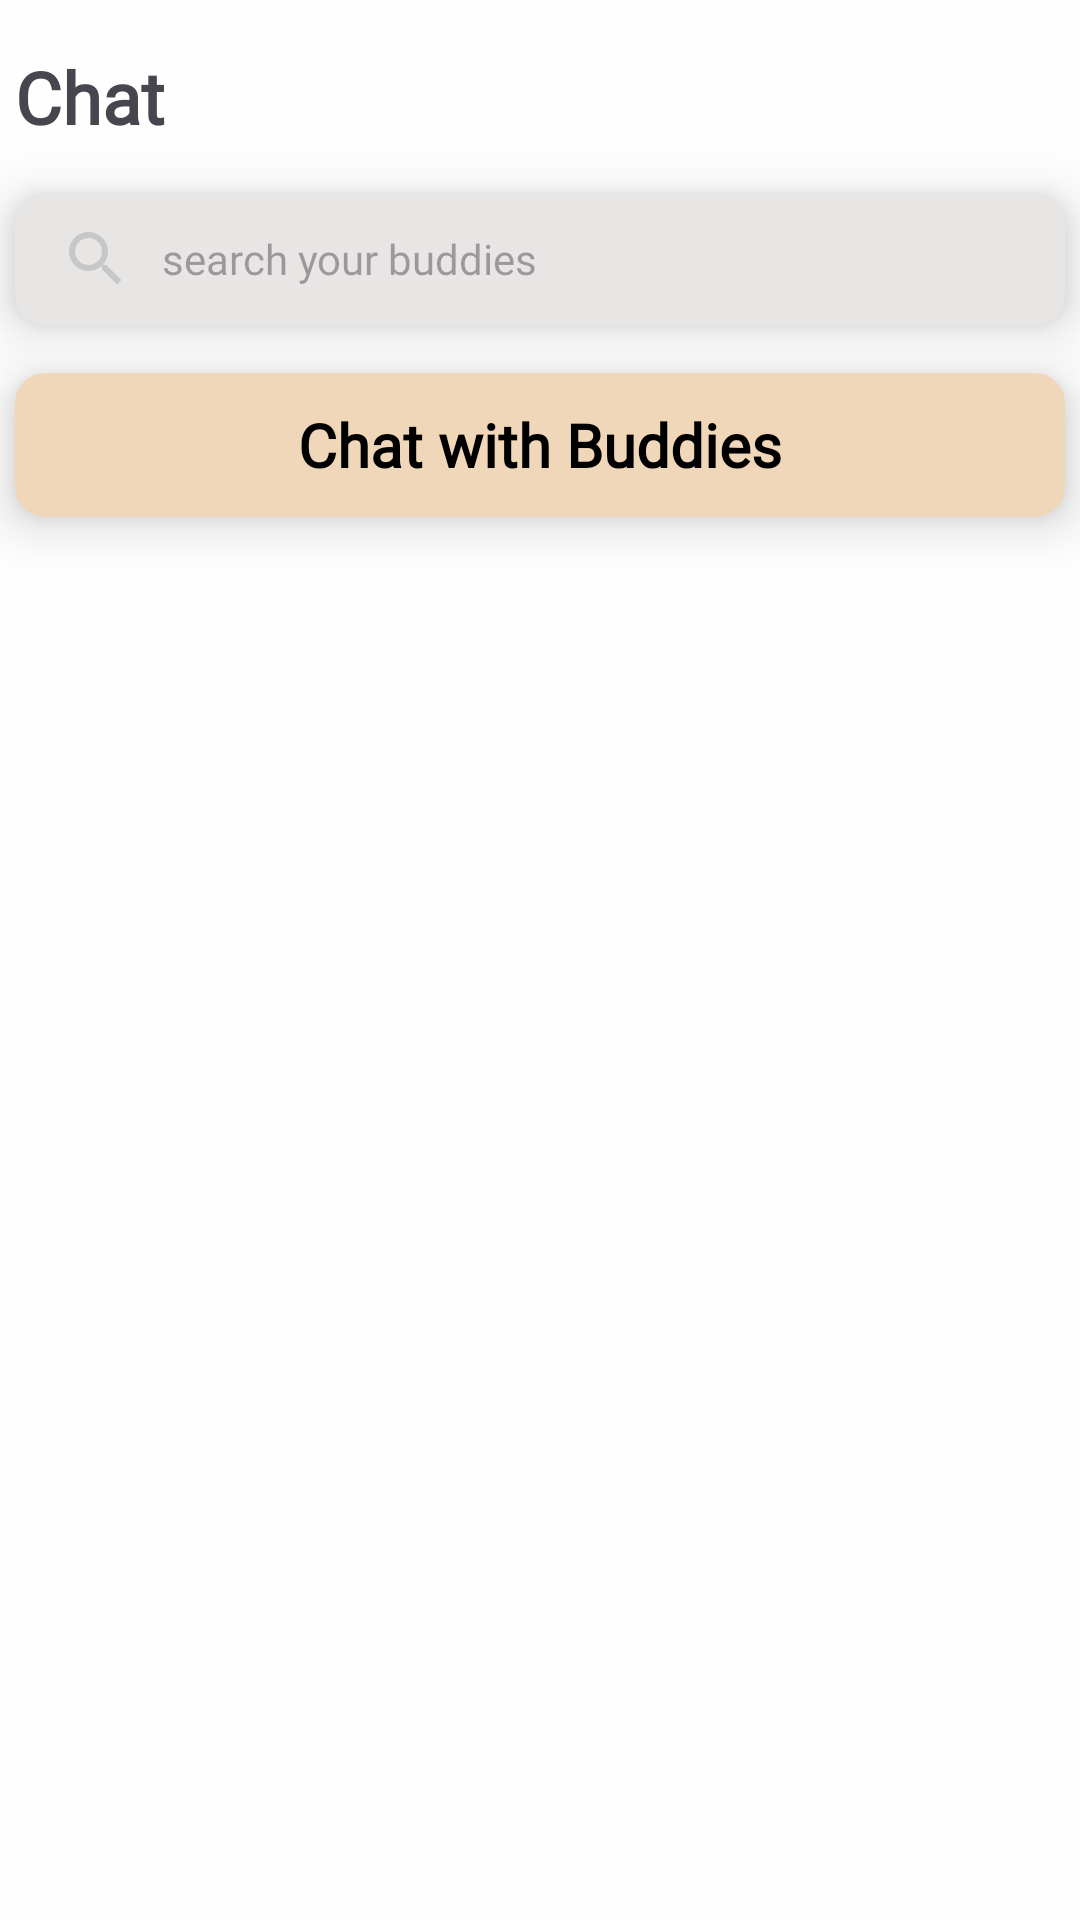

Produce the Android XML layout that renders to this screen, including the resource entries it uses.
<!-- AndroidManifest.xml: application theme Theme.H -->
<!-- res/layout/fragment_outer_chat.xml -->
<?xml version="1.0" encoding="utf-8"?>
<androidx.constraintlayout.widget.ConstraintLayout xmlns:android="http://schemas.android.com/apk/res/android"
    xmlns:app="http://schemas.android.com/apk/res-auto"
    xmlns:tools="http://schemas.android.com/tools"
    android:layout_width="match_parent"
    android:layout_height="match_parent"
    android:background="@color/background"
    tools:context=".OuterChat">

    <ScrollView
        android:layout_width="match_parent"
        android:layout_height="wrap_content"
        app:layout_constraintTop_toTopOf="parent"
        app:layout_constraintStart_toStartOf="parent"
        app:layout_constraintEnd_toEndOf="parent">

        <androidx.constraintlayout.widget.ConstraintLayout
            android:layout_width="match_parent"
            android:layout_height="wrap_content">

            <TextView
                android:id="@+id/tvTitleOuterChat"
                android:layout_width="50dp"
                android:layout_height="wrap_content"
                android:layout_marginTop="16dp"
                android:fontFamily="@font/caveat"
                android:text="@string/chat"
                android:textSize="24sp"
                android:textStyle="bold"
                app:layout_constraintStart_toStartOf="@+id/txtSearchOuterChat"
                app:layout_constraintTop_toTopOf="parent" />

            <EditText
                android:id="@+id/txtSearchOuterChat"
                android:layout_width="350dp"
                android:layout_height="44dp"
                android:layout_marginTop="16dp"
                android:background="@drawable/search_box_bg"
                android:drawableStart="@drawable/baseline_search_light_24"
                android:drawablePadding="10dp"
                android:elevation="10dp"
                android:ems="10"
                android:fontFamily="@font/caveat"
                android:hint="@string/search_your_buddies"
                android:inputType="text"
                android:paddingStart="15dp"
                android:textColor="@color/search_text"
                android:textSize="14sp"
                app:layout_constraintEnd_toEndOf="parent"
                app:layout_constraintStart_toStartOf="parent"
                app:layout_constraintTop_toBottomOf="@+id/tvTitleOuterChat" />

            <androidx.cardview.widget.CardView
                android:id="@+id/cardViewBtnSearchOuterChat"
                android:layout_width="wrap_content"
                android:layout_height="wrap_content"
                android:layout_marginTop="16dp"
                app:cardCornerRadius="10dp"
                app:cardElevation="10dp"
                app:layout_constraintEnd_toEndOf="@+id/txtSearchOuterChat"
                app:layout_constraintStart_toStartOf="@+id/txtSearchOuterChat"
                app:layout_constraintTop_toBottomOf="@+id/txtSearchOuterChat">

                <androidx.appcompat.widget.AppCompatButton
                    android:id="@+id/btnSearchOuterChat"
                    android:layout_width="350dp"
                    android:layout_height="wrap_content"
                    android:background="@drawable/button_bg"
                    android:fontFamily="@font/caveat"
                    android:text="@string/chat_with_buddies"
                    android:textAllCaps="false"
                    android:textColor="@color/black"
                    android:textSize="20sp"
                    android:textStyle="bold" />

            </androidx.cardview.widget.CardView>

            <androidx.recyclerview.widget.RecyclerView
                android:id="@+id/recyclerViewFriendOuterChat"
                android:layout_width="match_parent"
                android:layout_height="wrap_content"
                android:layout_marginTop="24dp"
                android:layout_marginBottom="70dp"
                app:layout_constraintBottom_toBottomOf="parent"
                app:layout_constraintEnd_toEndOf="parent"
                app:layout_constraintStart_toStartOf="parent"
                app:layout_constraintTop_toBottomOf="@+id/cardViewBtnSearchOuterChat"
                tools:listitem="@layout/friend_holder" />

        </androidx.constraintlayout.widget.ConstraintLayout>

    </ScrollView>
</androidx.constraintlayout.widget.ConstraintLayout>
<!-- res/layout/friend_holder.xml (included above) -->
<?xml version="1.0" encoding="utf-8"?>
<androidx.constraintlayout.widget.ConstraintLayout xmlns:android="http://schemas.android.com/apk/res/android"
    xmlns:app="http://schemas.android.com/apk/res-auto"
    xmlns:tools="http://schemas.android.com/tools"
    android:id="@+id/constraintLayoutFriendHolder"
    android:layout_width="match_parent"
    android:layout_height="wrap_content">

    <ImageView
        android:id="@+id/imgProfileFriendHolder"
        android:layout_width="65dp"
        android:layout_height="65dp"
        android:layout_marginStart="40dp"
        android:layout_marginTop="16dp"
        app:layout_constraintStart_toStartOf="parent"
        app:layout_constraintTop_toTopOf="parent"
        app:srcCompat="@drawable/profile_pic_2" />

    <TextView
        android:id="@+id/tvNameFriendHolder"
        android:layout_width="200dp"
        android:layout_height="23dp"
        android:layout_marginStart="24dp"
        android:layout_marginTop="8dp"
        android:ellipsize="end"
        android:fontFamily="@font/caveat"
        android:maxLines="1"
        android:text="Name"
        android:textSize="18sp"
        android:textStyle="bold"
        app:layout_constraintStart_toEndOf="@+id/imgProfileFriendHolder"
        app:layout_constraintTop_toTopOf="@+id/imgProfileFriendHolder" />

    <TextView
        android:id="@+id/tvTextFriendHolder"
        android:layout_width="200dp"
        android:layout_height="18dp"
        android:layout_marginBottom="8dp"
        android:ellipsize="end"
        android:fontFamily="@font/caveat"
        android:maxLines="1"
        android:text="Business, TARUMT"
        android:textColor="@color/sub_text"
        android:textStyle="bold"
        app:layout_constraintBottom_toBottomOf="@+id/imgProfileFriendHolder"
        app:layout_constraintStart_toStartOf="@+id/tvNameFriendHolder" />


    <androidx.cardview.widget.CardView
        android:id="@+id/dynamicFriendHolder"
        android:layout_width="wrap_content"
        android:layout_height="wrap_content"
        android:layout_marginEnd="48dp"
        app:layout_constraintBottom_toBottomOf="@+id/imgProfileFriendHolder"
        app:layout_constraintEnd_toEndOf="parent"
        app:layout_constraintTop_toTopOf="@+id/imgProfileFriendHolder">

        <ImageView
            android:id="@+id/btnActionFriendHolder"
            android:layout_width="30dp"
            android:layout_height="30dp"
            app:layout_constraintBottom_toBottomOf="@+id/imgProfileFriendHolder"
            app:layout_constraintEnd_toEndOf="parent"
            app:layout_constraintTop_toTopOf="@+id/imgProfileFriendHolder"
            app:srcCompat="@drawable/remove_friend" />

    </androidx.cardview.widget.CardView>

    <View
        android:id="@+id/separatorFriendHolder"
        android:layout_width="0dp"
        android:layout_height="2dp"
        android:layout_marginStart="32dp"
        android:layout_marginTop="16dp"
        android:layout_marginEnd="32dp"
        android:background="@color/separator"
        app:layout_constraintEnd_toEndOf="parent"
        app:layout_constraintStart_toStartOf="parent"
        app:layout_constraintTop_toBottomOf="@id/imgProfileFriendHolder" />

</androidx.constraintlayout.widget.ConstraintLayout>
<!-- resources referenced by this layout -->
<resources>
  <color name="background">#FEFEFE</color>
  <color name="black">#FF000000</color>
  <color name="search_text">#867E7E</color>
  <color name="separator">#E1DDDD</color>
  <color name="sub_text">#827E7E</color>
  <!-- drawable baseline_search_light_24 (drawable) -->
  <vector xmlns:android="http://schemas.android.com/apk/res/android" android:height="24dp" android:tint="#C8C7C7" android:viewportHeight="24" android:viewportWidth="24" android:width="24dp">
        
      <path android:fillColor="@android:color/white" android:pathData="M15.5,14h-0.79l-0.28,-0.27C15.41,12.59 16,11.11 16,9.5 16,5.91 13.09,3 9.5,3S3,5.91 3,9.5 5.91,16 9.5,16c1.61,0 3.09,-0.59 4.23,-1.57l0.27,0.28v0.79l5,4.99L20.49,19l-4.99,-5zM9.5,14C7.01,14 5,11.99 5,9.5S7.01,5 9.5,5 14,7.01 14,9.5 11.99,14 9.5,14z"/>
      
  </vector>
  <!-- drawable button_bg (drawable) -->
  <?xml version="1.0" encoding="utf-8"?>
  <shape xmlns:android="http://schemas.android.com/apk/res/android"
      android:shape="rectangle">
      <corners android:radius="10dp" /> 
      <solid android:color="@color/button" /> 
  </shape>
  <!-- drawable profile_pic_2: png bitmap (drawable, 13563 bytes) -->
  <!-- drawable remove_friend: png bitmap (drawable, 1159 bytes) -->
  <!-- drawable search_box_bg (drawable) -->
  <?xml version="1.0" encoding="utf-8"?>
  <shape xmlns:android="http://schemas.android.com/apk/res/android"
      android:shape="rectangle">
      <solid android:color="@color/search_box" />
      <corners android:radius="10dp" />
  </shape>
  <string name="chat">Chat</string>
  <string name="chat_with_buddies">Chat with Buddies</string>
  <string name="search_your_buddies">search your buddies</string>
  <style name="Theme.H" parent="Base.Theme.H" />
  <color name="button">#F0D7B9</color>
  <color name="search_box">#E8E5E5</color>
  <style name="Base.Theme.H" parent="Theme.Material3.DayNight.NoActionBar">
          
          
      </style>
</resources>
